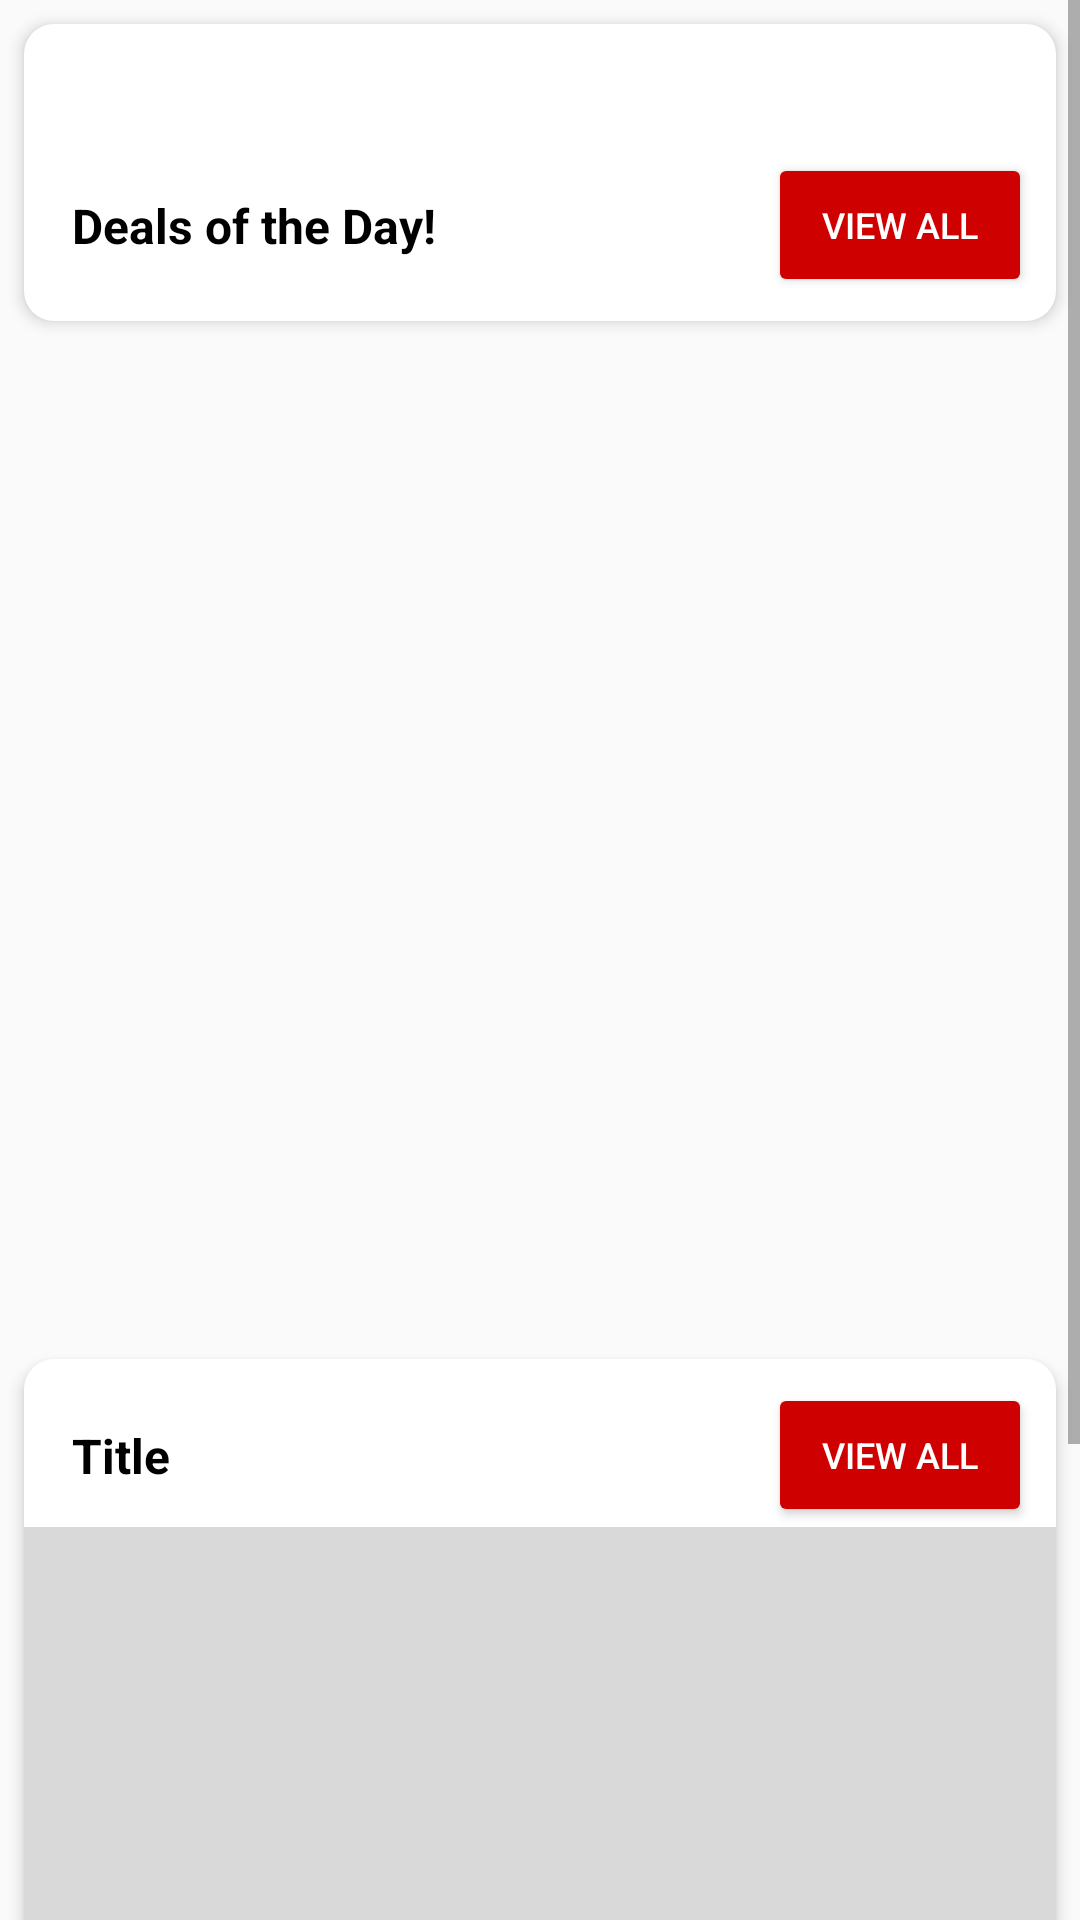

Write the Android layout XML for this screen, with the resource values it uses.
<!-- AndroidManifest.xml: application theme AppTheme -->
<!-- res/layout/fragment_home.xml -->
<?xml version="1.0" encoding="utf-8"?>
<androidx.constraintlayout.widget.ConstraintLayout xmlns:android="http://schemas.android.com/apk/res/android"
    xmlns:app="http://schemas.android.com/apk/res-auto"
    xmlns:tools="http://schemas.android.com/tools"
    android:layout_width="match_parent"
    android:layout_height="match_parent"
    tools:context=".HomeFragment">


    <androidx.recyclerview.widget.RecyclerView
        android:id="@+id/category_recyclerView"
        android:layout_width="0dp"
        android:layout_height="wrap_content"
        android:background="@color/colorAccent"
        android:elevation="3dp"
        app:layout_constraintEnd_toEndOf="parent"
        app:layout_constraintStart_toStartOf="parent"
        app:layout_constraintTop_toTopOf="parent" />

    <ScrollView
        android:layout_width="match_parent"
        android:layout_height="match_parent">

        <LinearLayout
            android:layout_width="match_parent"
            android:layout_height="wrap_content"
            android:orientation="vertical" >

            <LinearLayout
                android:id="@+id/linearLayout"
                android:layout_width="match_parent"
                android:layout_height="wrap_content"
                app:layout_constraintEnd_toEndOf="parent"
                app:layout_constraintStart_toStartOf="parent"
                app:layout_constraintTop_toBottomOf="@+id/category_recyclerView">

                <include layout="@layout/horizontal_scroll_layout" />

            </LinearLayout>

            <LinearLayout
                android:id="@+id/linearLayout2"
                android:layout_width="match_parent"
                android:layout_height="wrap_content"
                app:layout_constraintEnd_toEndOf="parent"
                app:layout_constraintStart_toStartOf="parent"
                app:layout_constraintTop_toBottomOf="@+id/linearLayout">

                <include layout="@layout/strip_ad_layout" />

            </LinearLayout>

            <LinearLayout
                android:layout_width="match_parent"
                android:layout_height="wrap_content"
                app:layout_constraintEnd_toEndOf="parent"
                app:layout_constraintStart_toStartOf="parent"
                app:layout_constraintTop_toBottomOf="@+id/linearLayout2">

                <include layout="@layout/sliding_ad_layout" />

            </LinearLayout>

            <LinearLayout
                android:layout_width="match_parent"
                android:layout_height="wrap_content">

                <include layout="@layout/grid_product_layout" />

            </LinearLayout>

        </LinearLayout>

    </ScrollView>


</androidx.constraintlayout.widget.ConstraintLayout>
<!-- res/layout/horizontal_scroll_layout.xml (included above) -->
<?xml version="1.0" encoding="utf-8"?>
<androidx.constraintlayout.widget.ConstraintLayout xmlns:android="http://schemas.android.com/apk/res/android"
    xmlns:app="http://schemas.android.com/apk/res-auto"
    xmlns:tools="http://schemas.android.com/tools"
    android:background="@drawable/slider_background"
    android:layout_margin="8dp"
    android:paddingTop="35dp"
    android:paddingBottom="8dp"
    android:elevation="3dp"
    android:orientation="vertical" android:layout_width="match_parent"
    android:layout_height="wrap_content">

    <TextView
        android:id="@+id/horizontal_scroll_layout_title"
        android:layout_width="wrap_content"
        android:layout_height="wrap_content"
        android:layout_marginStart="16dp"
        android:text="@string/Deal_of_the_day"
        android:textSize="16sp"
        android:textColor="#000000"
        android:textStyle="bold"
        app:layout_constraintBottom_toBottomOf="@+id/horizontal_scroll_layout_button"
        app:layout_constraintStart_toStartOf="parent"
        app:layout_constraintTop_toTopOf="@+id/horizontal_scroll_layout_button" />

    <Button
        android:id="@+id/horizontal_scroll_layout_button"
        android:layout_width="wrap_content"
        android:layout_height="wrap_content"
        android:layout_marginTop="8dp"
        android:layout_marginEnd="8dp"
        android:text="@string/view_all"
        android:textSize="12sp"
        android:backgroundTint="@color/colorPrimary"
        android:textColor="@color/colorAccent"
        app:layout_constraintEnd_toEndOf="parent"
        app:layout_constraintTop_toTopOf="parent" />

    <androidx.recyclerview.widget.RecyclerView
        android:id="@+id/horizontal_scroll_layout_recyclerView"
        android:layout_width="0dp"
        android:layout_height="wrap_content"
        app:layout_constraintEnd_toEndOf="parent"
        app:layout_constraintStart_toStartOf="parent"
        app:layout_constraintTop_toBottomOf="@+id/horizontal_scroll_layout_button" />
</androidx.constraintlayout.widget.ConstraintLayout>
<!-- res/layout/strip_ad_layout.xml (included above) -->
<?xml version="1.0" encoding="utf-8"?>
<androidx.constraintlayout.widget.ConstraintLayout xmlns:android="http://schemas.android.com/apk/res/android"
    xmlns:app="http://schemas.android.com/apk/res-auto"
    android:id="@+id/strip_ad_container"
    android:elevation="3dp"
    xmlns:tools="http://schemas.android.com/tools"
    android:orientation="vertical" android:layout_width="match_parent"
    android:layout_height="wrap_content">

    <ImageView
        android:id="@+id/strip_ad_image"
        android:layout_width="match_parent"
        android:layout_height="100dp"
        android:scaleType="fitCenter"
        app:layout_constraintBottom_toBottomOf="parent"
        app:layout_constraintEnd_toEndOf="parent"
        app:layout_constraintStart_toStartOf="parent"
        app:layout_constraintTop_toTopOf="parent"
        app:srcCompat="@drawable/grupo_317" />
</androidx.constraintlayout.widget.ConstraintLayout>
<!-- res/layout/sliding_ad_layout.xml (included above) -->
<?xml version="1.0" encoding="utf-8"?>
<androidx.constraintlayout.widget.ConstraintLayout xmlns:android="http://schemas.android.com/apk/res/android"
    xmlns:app="http://schemas.android.com/apk/res-auto"
    xmlns:tools="http://schemas.android.com/tools"
    android:orientation="vertical"
    android:layout_width="match_parent"
    android:layout_height="wrap_content">

    <androidx.viewpager.widget.ViewPager
        android:id="@+id/banner_slider_view_pager"
        android:layout_width="0dp"
        android:layout_height="230dp"
        android:paddingStart="16dp"
        android:paddingTop="8dp"
        android:paddingEnd="16dp"
        android:paddingBottom="8dp"
        app:layout_constraintBottom_toBottomOf="parent"
        app:layout_constraintEnd_toEndOf="parent"
        app:layout_constraintStart_toStartOf="parent"
        app:layout_constraintTop_toTopOf="parent" />

</androidx.constraintlayout.widget.ConstraintLayout>
<!-- res/layout/grid_product_layout.xml (included above) -->
<?xml version="1.0" encoding="utf-8"?>
<androidx.constraintlayout.widget.ConstraintLayout xmlns:android="http://schemas.android.com/apk/res/android"
    xmlns:app="http://schemas.android.com/apk/res-auto"
    xmlns:tools="http://schemas.android.com/tools"
    android:layout_width="match_parent"
    android:layout_height="wrap_content"
    android:elevation="3dp"
    android:background="@drawable/slider_background"
    android:layout_margin="8dp"
    android:orientation="vertical">

    <TextView
        android:id="@+id/grid_product_layout_title"
        android:layout_width="wrap_content"
        android:layout_height="wrap_content"
        android:layout_marginStart="16dp"
        android:text="@string/grid_product_title"
        android:textColor="#000000"
        android:textSize="16sp"
        android:textStyle="bold"
        app:layout_constraintBottom_toBottomOf="@+id/grid_product_layout_btn"
        app:layout_constraintStart_toStartOf="parent"
        app:layout_constraintTop_toTopOf="@+id/grid_product_layout_btn" />

    <Button
        android:id="@+id/grid_product_layout_btn"
        android:layout_width="wrap_content"
        android:layout_height="wrap_content"
        android:layout_marginTop="8dp"
        android:layout_marginEnd="8dp"
        android:backgroundTint="@color/colorPrimary"
        android:text="@string/view_all"
        android:textColor="@color/colorAccent"
        android:textSize="12sp"
        app:layout_constraintEnd_toEndOf="parent"
        app:layout_constraintTop_toTopOf="parent" />

    <GridView
        android:id="@+id/grid_product_layout_gridView"
        android:layout_width="0dp"
        android:layout_height="326dp"
        android:layout_marginBottom="8dp"
        android:background="#d9d9d9"
        android:horizontalSpacing="1dp"
        android:numColumns="2"
        android:verticalSpacing="1dp"
        app:layout_constraintBottom_toBottomOf="parent"
        app:layout_constraintEnd_toEndOf="parent"
        app:layout_constraintStart_toStartOf="parent"
        app:layout_constraintTop_toBottomOf="@+id/grid_product_layout_btn" />
</androidx.constraintlayout.widget.ConstraintLayout>
<!-- resources referenced by this layout -->
<resources>
  <color name="colorAccent">#FFFFFF</color>
  <color name="colorPrimary">#CE0000</color>
  <!-- drawable grupo_317: png bitmap (drawable-hdpi, 91085 bytes) -->
  <!-- drawable slider_background (drawable) -->
  <?xml version="1.0" encoding="utf-8"?>
  <layer-list xmlns:android="http://schemas.android.com/apk/res/android">
  
      <item >
  
          <shape android:shape="rectangle" >
              <solid android:color="@color/colorAccent"/>
              <corners android:radius="10dp"/>
          </shape>
      </item>
  
  </layer-list>
  <string name="Deal_of_the_day">Deals of the Day!</string>
  <string name="grid_product_title">Title</string>
  <string name="view_all">View All</string>
  <style name="AppTheme" parent="Theme.AppCompat.Light.NoActionBar">
          
          <item name="colorPrimary">@color/colorPrimary</item>
          <item name="colorPrimaryDark">@color/colorPrimaryDark</item>
          <item name="colorAccent">@color/colorAccent</item>
      </style>
  <color name="colorPrimaryDark">#CE0000</color>
</resources>
